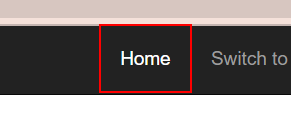
Task: Assigment 2
Workflow: System1_NavigateTo_Dashboard

Step 1: click on the link in window 'ACME System 1 - Work Items' (chrome.exe)
